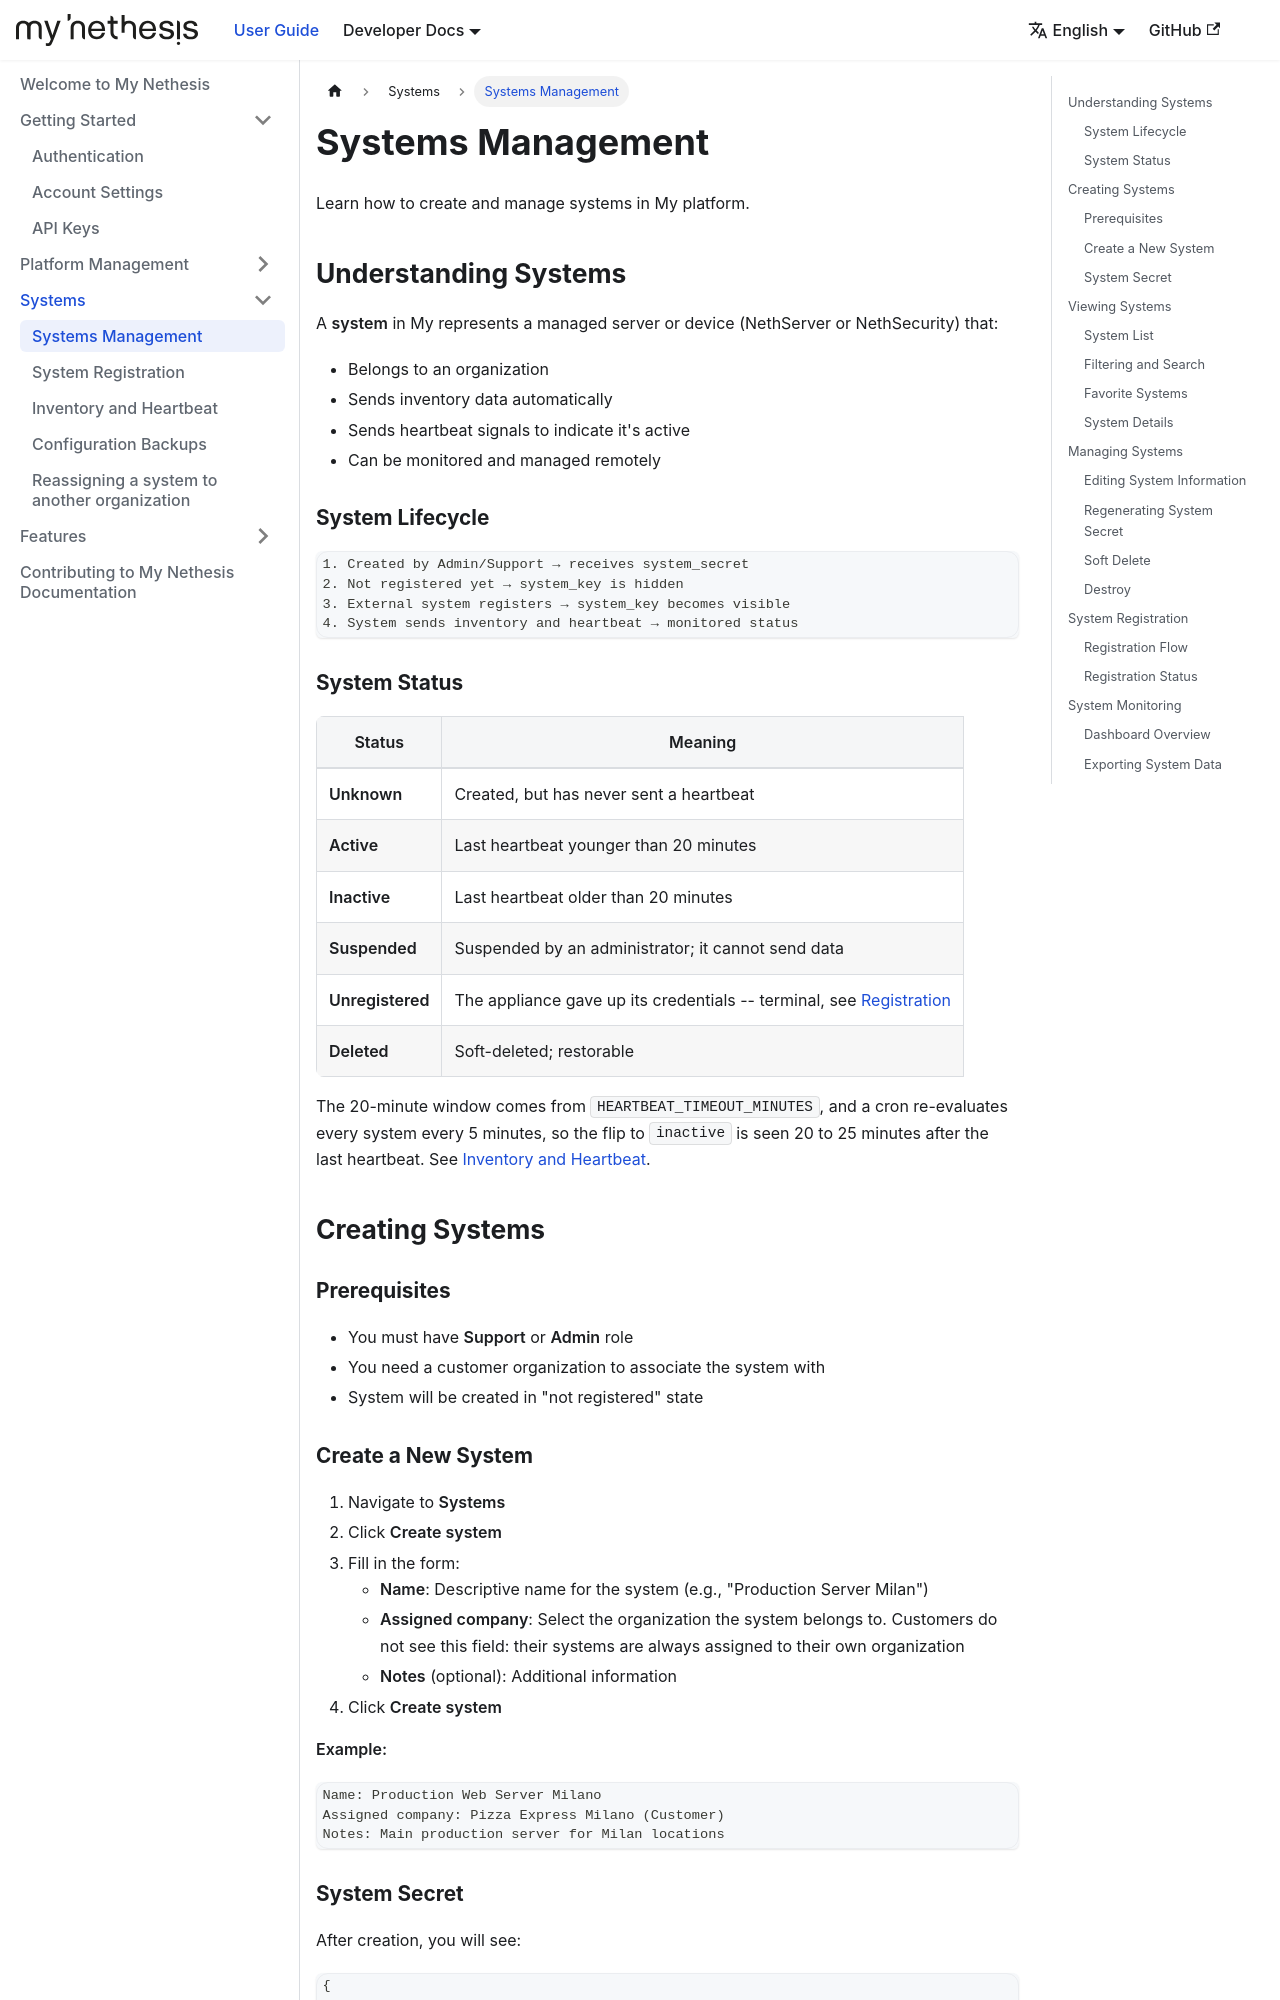

repository: NethServer/my · page: docs/systems/management/index.html · generator: docusaurus

---
sidebar_position: 1
---

# Systems Management

Learn how to create and manage systems in My platform.

## Understanding Systems

A **system** in My represents a managed server or device (NethServer or NethSecurity) that:

- Belongs to an organization
- Sends inventory data automatically
- Sends heartbeat signals to indicate it's active
- Can be monitored and managed remotely

### System Lifecycle

```
1. Created by Admin/Support → receives system_secret
2. Not registered yet → system_key is hidden
3. External system registers → system_key becomes visible
4. System sends inventory and heartbeat → monitored status
```

### System Status

| Status | Meaning |
|--------|---------|
| **Unknown** | Created, but has never sent a heartbeat |
| **Active** | Last heartbeat younger than 20 minutes |
| **Inactive** | Last heartbeat older than 20 minutes |
| **Suspended** | Suspended by an administrator; it cannot send data |
| **Unregistered** | The appliance gave up its credentials -- terminal, see [Registration](./registration.md#unregistering-a-system) |
| **Deleted** | Soft-deleted; restorable |

The 20-minute window comes from `HEARTBEAT_TIMEOUT_MINUTES`, and a cron re-evaluates every system every 5 minutes, so the flip to `inactive` is seen 20 to 25 minutes after the last heartbeat. See [Inventory and Heartbeat](./inventory-heartbeat.md#heartbeat-status).

## Creating Systems

### Prerequisites

- You must have **Support** or **Admin** role
- You need a customer organization to associate the system with
- System will be created in "not registered" state

### Create a New System

1. Navigate to **Systems**
2. Click **Create system**
3. Fill in the form:
   - **Name**: Descriptive name for the system (e.g., "Production Server Milan")
   - **Assigned company**: Select the organization the system belongs to. Customers do not see this field: their systems are always assigned to their own organization
   - **Notes** (optional): Additional information
4. Click **Create system**

**Example:**
```
Name: Production Web Server Milano
Assigned company: Pizza Express Milano (Customer)
Notes: Main production server for Milan locations
```
